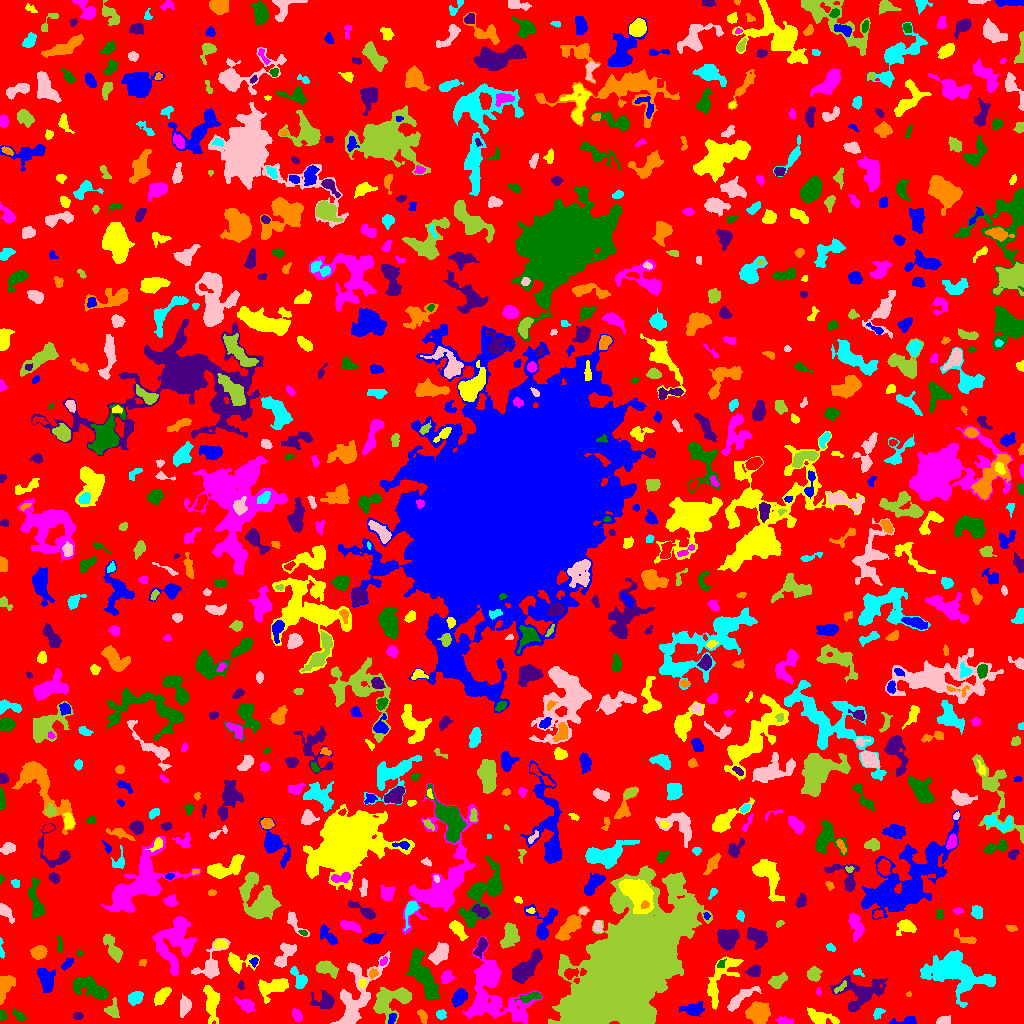

The table this chart was drawn from, first rows:
ID, X, Y, A, B, theta, total_flux, mu_max, mu_median, mu_mean, R_fwhm, R_e, R10, R90, x_start, x_end, y_start, y_end, area, greylevel
0, 517.2, 514.3, 300.7, 298.3, 0.4538, 1149092, 12.0, 1.0, 1.572, 33.83, 225.1, 86.29, 365, 0, 1023, 0, 1023, 730795, 1.572
1, 908.1, 2.532, 5.867, 2.065, 0.08555, 220.0, 4.0, 2.0, 1.56, 4.82, 3.241, 1.262, 5.109, 889, 916, 0, 7, 141, 5.56
2, 211.5, 21.36, 8.604, 3.122, -1.495, 1323, 8.0, 3.0, 3.341, 7.181, 5.863, 2.394, 9.558, 203, 219, 0, 38, 396, 6.341
3, 783.9, 2.372, 3.643, 1.547, -0.2773, 164.0, 5.0, 1.0, 1.519, 2.821, 2.706, 0.9772, 4.478, 775, 793, 0, 7, 108, 5.519
4, 2.212, 7.957, 2.32, 1.817, -1.256, 231.0, 9.0, 3.0, 3.254, 2.394, 2.459, 0.7979, 3.949, 0, 7, 3, 13, 71, 7.254
5, 77.96, 7.5, 1.837, 1.323, 0.0, 48.0, 2.0, 1.0, 0.6857, 3.385, 1.871, 0.7979, 3.141, 73, 83, 4, 11, 70, 5.686
6, 758.7, 10.52, 5.048, 4.786, -0.8255, 2910, 14.0, 7.0, 6.69, 8.425, 6.358, 2.585, 9.805, 745, 770, 0, 22, 435, 9.69
7, 877.9, 10.14, 3.337, 2.202, 0.862, 243.0, 4.0, 2.5, 2.531, 5.352, 3.432, 1.382, 5.046, 873, 885, 4, 15, 96, 5.531
8, 942.9, 2.395, 3.001, 1.859, 0.1323, 408.0, 11.0, 3.0, 3.709, 3.141, 2.821, 0.9772, 4.652, 936, 950, 0, 8, 110, 7.709
9, 112.4, 12.97, 4.134, 3.252, -1.531, 593.0, 7.0, 3.0, 3.408, 4.72, 3.989, 1.596, 6.58, 104, 119, 6, 26, 174, 6.408
10, 129.7, 4.783, 2.631, 1.901, -1.173, 198.0, 5.0, 2.0, 2.0, 3.29, 2.706, 0.9772, 4.549, 125, 134, 0, 12, 99, 6.0
11, 391.9, 5.078, 3.122, 1.45, 1.141, 116.0, 3.0, 1.0, 1.487, 3.432, 2.585, 0.9772, 4.068, 388, 396, 0, 10, 78, 8.487
12, 820.1, 6.467, 7.815, 2.607, -0.2529, 535.0, 6.0, 2.0, 1.801, 4.951, 4.754, 1.693, 7.939, 807, 839, 0, 16, 297, 5.801
13, 296.3, 8.577, 2.949, 1.879, -1.223, 227.0, 6.0, 2.0, 1.94, 3.568, 2.932, 1.128, 4.82, 292, 302, 2, 15, 117, 5.94
14, 19.31, 7.496, 3.694, 1.926, -0.6931, 272.0, 5.0, 2.0, 2.542, 3.656, 3.241, 1.262, 5.14, 13, 26, 2, 15, 107, 5.542
15, 859.1, 30.95, 11.69, 7.875, 0.04329, 1989, 8.0, 2.0, 2.573, 7.715, 7.999, 2.932, 13.17, 830, 887, 12, 49, 773, 6.573
16, 422.4, 7.922, 3.257, 1.705, -1.086, 179.0, 4.0, 2.0, 1.721, 4.297, 2.985, 1.128, 4.549, 417, 427, 0, 14, 104, 5.721
17, 440.9, 9.281, 2.251, 2.085, -0.5046, 256.0, 6.0, 3.0, 2.844, 3.909, 2.706, 1.128, 4.297, 436, 446, 4, 14, 90, 6.844
18, 355.2, 23.2, 20.42, 7.073, 1.181, 4312, 13.0, 3.0, 3.971, 7.203, 9.288, 3.338, 16.12, 330, 390, 0, 72, 1086, 6.971
19, 391.9, 23.77, 10.64, 6.635, 0.4322, 3692, 14.0, 5.0, 5.437, 7.919, 8.195, 2.985, 12.99, 373, 411, 0, 36, 679, 7.437
20, 979.1, 23.14, 3.131, 2.14, -1.362, 169.0, 3.0, 1.0, 1.625, 4.029, 3.141, 1.262, 5.046, 974, 984, 15, 29, 104, 5.625
21, 693.4, 13.79, 5.056, 2.88, 0.0921, 565.0, 6.0, 2.0, 2.335, 5.528, 4.406, 1.693, 7.334, 679, 704, 7, 22, 242, 6.335
22, 274.4, 36.76, 7.566, 3.982, 0.304, 1707, 12.0, 3.0, 4.133, 5.557, 5.642, 2.111, 9.707, 258, 288, 20, 45, 413, 7.133
23, 246, 18.78, 4.577, 2.612, -0.4534, 592.0, 7.0, 3.0, 3.02, 4.583, 4.107, 1.596, 6.747, 234, 255, 11, 27, 196, 6.02
24, 530.4, 26.8, 6.187, 1.855, 0.2074, 332.0, 4.0, 2.0, 2.075, 5.863, 4.107, 1.693, 6.308, 515, 541, 21, 31, 160, 7.075
25, 324.4, 21.68, 5.464, 3.894, -0.04682, 911.0, 8.0, 3.0, 3.289, 5.917, 4.918, 1.954, 8.019, 310, 334, 14, 33, 277, 6.289
26, 908.6, 29.16, 1.388, 1.249, -0.2232, 43.0, 3.0, 2.0, 1.536, 2.257, 1.693, 0.5642, 2.523, 906, 911, 27, 32, 28, 6.536
27, 135.1, 25.39, 3.94, 2.854, 0.657, 576.0, 6.0, 3.0, 3.218, 6.232, 4.37, 1.784, 6.604, 128, 143, 18, 32, 179, 6.218
28, 185.2, 17.22, 4.627, 2.704, 1.361, 536.0, 6.0, 3.0, 2.735, 5.781, 4.334, 1.693, 6.77, 180, 191, 6, 30, 196, 5.735
29, 840, 35.97, 4.538, 1.477, 0.7363, 154.0, 4.0, 2.0, 1.833, 3.989, 2.932, 0.9772, 4.618, 834, 846, 30, 43, 84, 9.833
30, 1015, 19.39, 4.793, 3.228, 1.497, 1020, 9.0, 3.0, 3.709, 5.642, 4.951, 1.954, 7.899, 1006, 1023, 8, 30, 275, 6.709
31, 459.3, 26.67, 3.721, 2.639, 0.9648, 720.0, 10.0, 3.0, 3.349, 4.442, 3.827, 1.493, 6.408, 452, 467, 16, 35, 215, 7.349
32, 161.6, 27.35, 4.612, 2.349, 0.8238, 462.0, 6.0, 2.0, 2.221, 5.109, 4.029, 1.596, 6.457, 154, 171, 18, 36, 208, 6.221
33, 818.3, 31.98, 1.827, 1.297, 1.39, 49.0, 2.0, 1.0, 1.256, 3.29, 1.954, 0.7979, 3.038, 816, 821, 28, 36, 39, 6.256
34, 90.68, 35.89, 10.48, 3.883, -0.3979, 1118, 8.0, 2.0, 2.175, 6.103, 6.206, 2.326, 10.06, 73, 108, 23, 47, 514, 6.175
35, 241, 38.2, 2.361, 1.237, -1.484, 91.0, 4.0, 2.0, 1.82, 2.877, 2.034, 0.7979, 3.338, 238, 244, 34, 43, 50, 5.82
36, 4.747, 37.71, 6.857, 3.298, 1.227, 1318, 11.0, 5.0, 4.576, 5.781, 5.382, 2.034, 8.215, 0, 15, 19, 48, 288, 7.576
37, 299.3, 44.46, 5.873, 2.838, -1.064, 762.0, 8.0, 3.0, 3.611, 5.67, 4.37, 1.693, 7.001, 290, 307, 35, 57, 211, 6.611
38, 739.9, 24.84, 9.767, 2.549, 0.6674, 792.0, 6.0, 2.0, 2.605, 6.933, 5.642, 2.185, 8.63, 727, 761, 12, 37, 304, 5.605
39, 777.2, 41.96, 4.489, 2.478, 0.4722, 481.0, 6.0, 2.0, 2.442, 5.412, 4.029, 1.596, 6.257, 768, 787, 35, 51, 197, 6.442
40, 899.8, 57.84, 8.492, 3.036, 0.981, 739.0, 8.0, 2.0, 2.789, 4.334, 5.015, 1.693, 8.038, 890, 912, 38, 71, 265, 6.789
41, 46.35, 43.8, 5.827, 3.666, -1.346, 1190, 11.0, 3.0, 3.628, 3.432, 5.614, 1.954, 8.867, 37, 55, 31, 55, 328, 6.628
42, 362.3, 40.66, 2.414, 1.733, 1.457, 124.0, 4.0, 2.0, 1.908, 3.7, 2.523, 0.9772, 3.909, 358, 366, 35, 45, 65, 8.908
43, 447, 46.68, 2.962, 2.386, 0.7996, 332.0, 8.0, 2.0, 2.388, 3.385, 3.192, 1.128, 5.232, 441, 455, 40, 53, 139, 6.388
44, 422.1, 47.67, 13.24, 4.631, -1.102, 3887, 17.0, 4.0, 5.061, 5.293, 8.519, 2.877, 13.96, 405, 439, 23, 75, 768, 7.061
45, 526.4, 55.14, 10.04, 3.885, 0.8209, 2371, 11.0, 4.0, 4.448, 7.356, 7.136, 2.764, 11.18, 512, 542, 40, 75, 533, 7.448
46, 373, 50.16, 2.135, 2.046, 0.7166, 215.0, 6.0, 3.0, 2.905, 3.656, 2.646, 0.9772, 4.068, 369, 378, 45, 55, 74, 9.905
47, 858.1, 51.3, 2.706, 1.683, -0.3889, 159.0, 5.0, 3.0, 2.524, 3.192, 2.459, 0.9772, 3.827, 853, 864, 47, 55, 63, 7.524
48, 210.4, 56.69, 9.237, 5.095, 1.063, 1319, 10.0, 2.0, 3.096, 5.585, 5.499, 2.034, 9.624, 191, 230, 45, 85, 426, 6.096
49, 813.6, 49.72, 3.345, 3.025, 1.01, 1045, 13.0, 6.0, 6.076, 4.886, 4.068, 1.596, 6.408, 807, 822, 42, 57, 172, 8.076
50, 571.3, 50.17, 3.697, 2.383, 0.3589, 271.0, 6.0, 2.0, 2.085, 3.192, 3.523, 1.128, 5.585, 564, 578, 44, 55, 130, 8.085
51, 254.2, 61.71, 1.905, 1.64, 1.285, 86.0, 4.0, 1.0, 1.344, 2.706, 2.034, 0.7979, 3.478, 249, 258, 56, 66, 64, 7.344
52, 238.8, 61.34, 7.625, 4.441, 0.007744, 891.0, 8.0, 2.0, 2.902, 5.323, 5.262, 2.034, 8.649, 228, 259, 50, 71, 307, 5.902
53, 383.6, 62.13, 2.238, 1.311, 0.8342, 98.0, 5.0, 2.0, 1.661, 2.326, 2.111, 0.7979, 3.385, 380, 387, 58, 67, 59, 8.661
54, 721.1, 59.25, 2.683, 1.669, 1.005, 85.0, 2.0, 1.0, 1.393, 4.222, 2.585, 1.128, 3.868, 717, 726, 56, 65, 61, 6.393
55, 754, 52.24, 3.293, 2.613, 0.3233, 528.0, 7.0, 3.0, 3.641, 4.754, 3.742, 1.493, 5.89, 745, 760, 47, 59, 145, 6.641
56, 142.4, 60.92, 1.89, 1.624, 0.5741, 159.0, 6.0, 3.0, 3.058, 2.985, 2.185, 0.7979, 3.523, 139, 146, 57, 64, 52, 6.058
57, 954.5, 51.45, 15.15, 7.971, -0.3024, 7073, 15.0, 4.0, 4.569, 9.869, 10.88, 4.146, 18.54, 920, 995, 16, 73, 1548, 7.569
58, 286.1, 70.58, 7.432, 3.331, 0.9708, 869.0, 8.0, 2.0, 2.936, 5.232, 4.951, 1.784, 8.234, 274, 296, 56, 81, 296, 6.936
59, 326.7, 54.67, 5.982, 3.022, -0.3933, 830.0, 8.0, 3.0, 3.217, 5.67, 5.015, 1.954, 7.878, 316, 338, 45, 63, 258, 6.217
... 861 more rows
